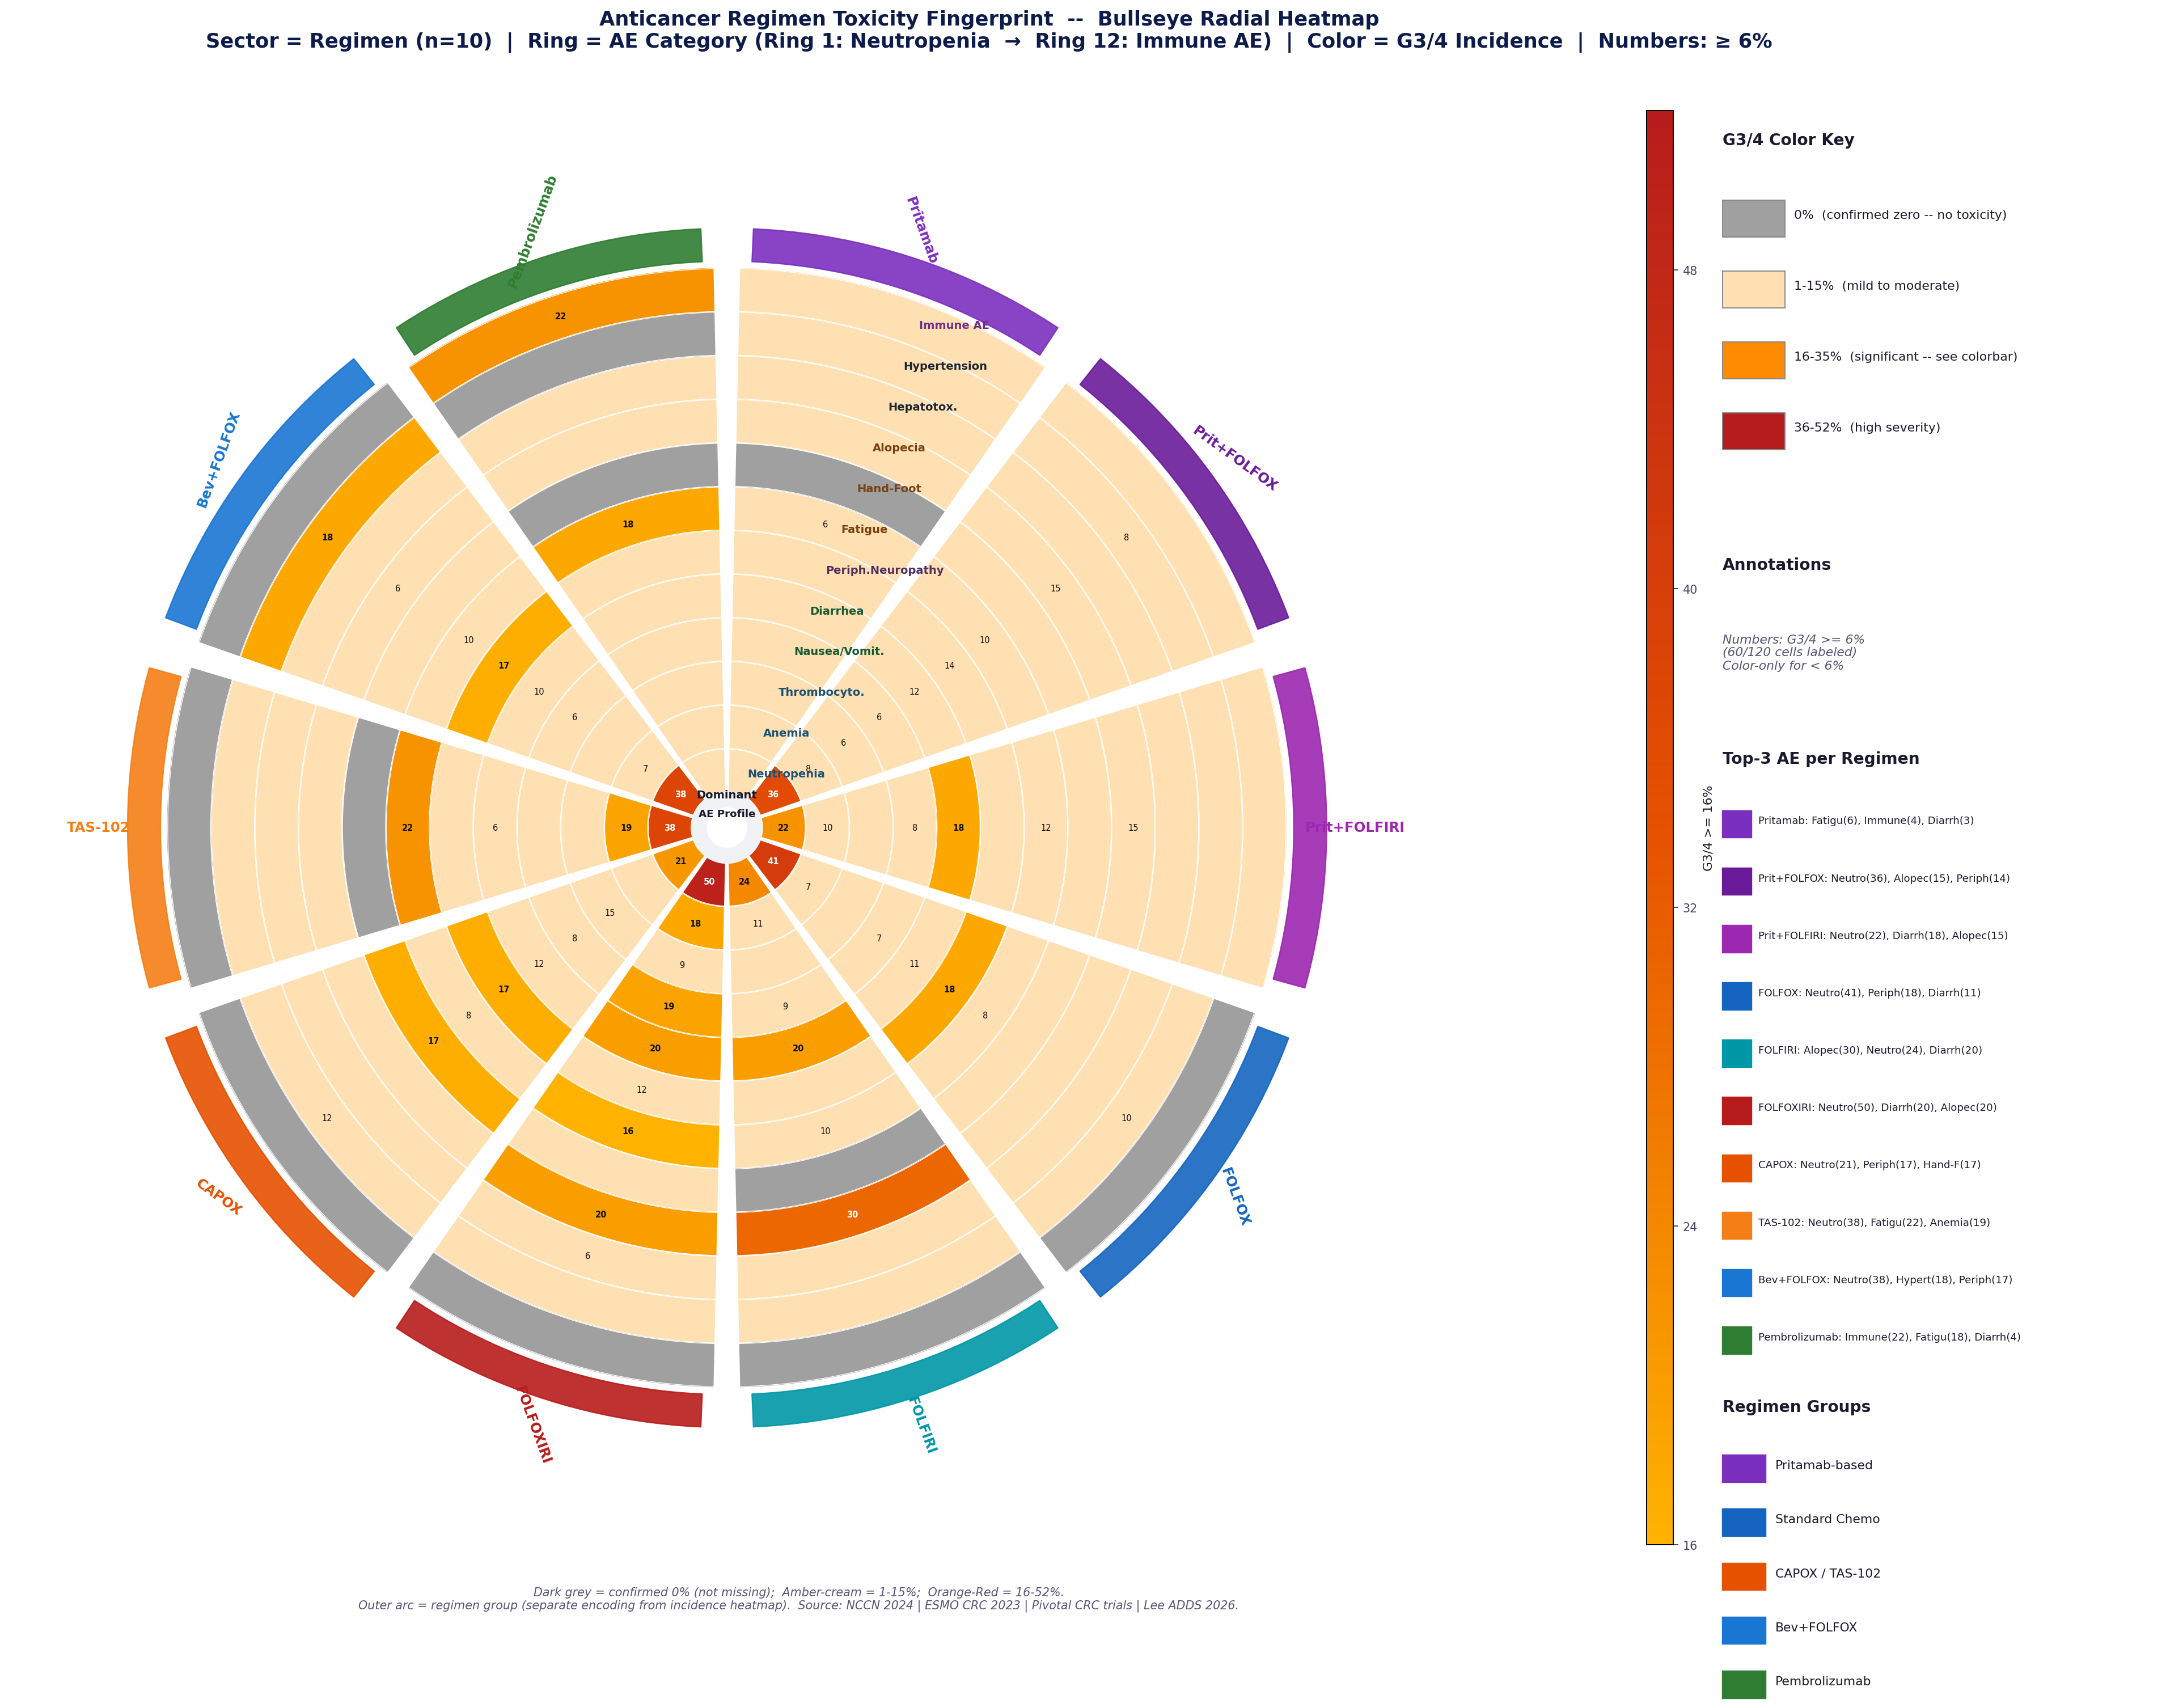

Reproduce this figure in Python.
"""
Toxicity Bullseye Chart v4
Fixes vs v3:
  [1] Reading speed: added mini inset ranking table (top-3 AE per regimen)
      placed outside chart perimeter for at-a-glance parsing
  [2] 0% vs cream contrast MAXIMIZED:
      0% = solid dark grey (#A0A0A0) -- unambiguously "no toxicity"
      1-15% = strong warm cream (#FFE0B2) -- clearly distinct from grey
      16%+ = orange-to-red heatmap (unchanged)
  [3] Center space: shows "Toxicity Fingerprint Key" -- dominant AE per group
  [4] All text minimum 8.5pt; sector labels 10pt bold; ring labels 8pt
  [5] Legend: ring reference replaced by thematic color guide
"""
import os
import numpy as np
import matplotlib
matplotlib.use('Agg')
import matplotlib.pyplot as plt
from matplotlib.colors import LinearSegmentedColormap, Normalize
from matplotlib.cm import ScalarMappable
from matplotlib.patches import FancyBboxPatch
import warnings
warnings.filterwarnings('ignore')

plt.rcParams.update({
    'font.family': 'DejaVu Sans',
    'font.size': 9.5,
    'figure.facecolor': 'white',
    'axes.facecolor': 'white',
})

OUT = r'f:\ADDS\figures'
os.makedirs(OUT, exist_ok=True)

# ── DATA ──────────────────────────────────────────────────────────
REG_SHORT = ['Pritamab','Prit+FOLFOX','Prit+FOLFIRI',
             'FOLFOX','FOLFIRI','FOLFOXIRI',
             'CAPOX','TAS-102','Bev+FOLFOX','Pembrolizumab']
TOX_SHORT = ['Neutropenia','Anemia','Thrombocyto.',
             'Nausea/Vomit.','Diarrhea','Periph.Neuropathy',
             'Fatigue','Hand-Foot','Alopecia',
             'Hepatotox.','Hypertension','Immune AE']

TOX_MATRIX = np.array([
    [ 2,  3,  2,  2,  3,   1,  6,  0,   1,  2,  3,  4],
    [36,  8,  6,  6, 12,  14, 10,  2,  15,  4,  8,  3],
    [22, 10,  5,  8, 18,   4, 12,  1,  15,  3,  4,  3],
    [41,  7,  5,  7, 11,  18,  8,  1,   5,  5, 10,  0],
    [24, 11,  4,  9, 20,   3, 10,  0,  30,  2,  2,  0],
    [50, 18,  9, 19, 20,  12, 16,  1,  20,  6,  4,  0],
    [21,  4, 15,  8, 12,  17,  8, 17,   1,  4, 12,  0],
    [38, 19,  5,  5,  6,   1, 22,  0,   5,  2,  1,  0],
    [38,  7,  4,  6, 10,  17, 10,  2,   6,  5, 18,  0],
    [ 2,  3,  1,  2,  4,   1, 18,  0,   1,  3,  0, 22],
], dtype=float)

N_REG = 10; N_TOX = 12

# [2] Maximized 3-tier contrast
ZERO_COLOR = '#A0A0A0'    # solid neutral grey -- clear "no toxicity"
LOW_COLOR  = '#FFE0B2'    # warm amber cream -- clearly distinct from grey
CMAP_MAIN  = LinearSegmentedColormap.from_list(
    'tox_v4', ['#FFB300','#E65100','#B71C1C'], N=512)
NORM_MAIN  = Normalize(vmin=16, vmax=52)

REG_COLORS = ['#7B2FBE','#6A1B9A','#9C27B0',
              '#1565C0','#0097A7','#B71C1C',
              '#E65100','#F57F17','#1976D2','#2E7D32']

def cell_color(val):
    if val == 0:    return ZERO_COLOR
    elif val < 16:  return LOW_COLOR
    else:           return CMAP_MAIN(NORM_MAIN(val))

# ── FIGURE ────────────────────────────────────────────────────────
fig = plt.figure(figsize=(24, 17), facecolor='white')
fig.patch.set_facecolor('white')

from matplotlib.gridspec import GridSpec
gs = GridSpec(1, 3, figure=fig,
              width_ratios=[4.1, 0.06, 1.06],
              left=0.01, right=0.99,
              top=0.91, bottom=0.06, wspace=0.02)
ax_bull = fig.add_subplot(gs[0,0], polar=True)
ax_cbar = fig.add_subplot(gs[0,1])
ax_leg  = fig.add_subplot(gs[0,2])
ax_leg.axis('off'); ax_leg.set_facecolor('white')

# ── BULLSEYE ──────────────────────────────────────────────────────
sector_w = 2*np.pi/N_REG; gap = 0.022
r_core = 0.26; ring_w = (4.1-r_core)/N_TOX; r_total = r_core+N_TOX*ring_w

for i_reg in range(N_REG):
    theta_s = i_reg*sector_w+gap; theta_e = (i_reg+1)*sector_w-gap
    thetas  = np.linspace(theta_s, theta_e, 60)
    for i_tox in range(N_TOX):
        r_in  = r_core+i_tox*ring_w; r_out = r_in+ring_w-0.006
        val   = TOX_MATRIX[i_reg, i_tox]
        color = cell_color(val)
        r_arr = np.concatenate([np.full(60,r_in),np.full(60,r_out)[::-1]])
        t_arr = np.concatenate([thetas, thetas[::-1]])
        ax_bull.fill(t_arr, r_arr, color=color, zorder=2)
        ax_bull.plot(thetas, np.full(60,r_in),  color='white', lw=0.5, zorder=3)
        ax_bull.plot(thetas, np.full(60,r_out), color='white', lw=0.5, zorder=3)
        # [4] Annotate >= 6%
        if val >= 6:
            t_mid = (theta_s+theta_e)/2; r_mid = (r_in+r_out)/2
            txt_c = 'white' if val >= 28 else '#111111'
            fw    = 'bold'  if val >= 16 else 'normal'
            ax_bull.text(t_mid, r_mid, f'{val:.0f}',
                         ha='center', va='center', fontsize=6.0,
                         color=txt_c, fontweight=fw, zorder=5)

    # Spokes
    for te in [theta_s, theta_e]:
        ax_bull.plot([te]*2, [r_core, r_total], color='white', lw=1.5, zorder=4)

    t_mid = (theta_s+theta_e)/2
    # Outer badge arc
    badge_r = r_total+0.17
    badge_ts= np.linspace(theta_s+gap, theta_e-gap, 25)
    ax_bull.fill_between(badge_ts,
                          np.full(25, badge_r-0.12),
                          np.full(25, badge_r+0.12),
                          color=REG_COLORS[i_reg], alpha=0.90, zorder=6)

    # [4] Sector labels: 10pt bold, minimal rotation
    r_label   = r_total+0.50
    angle_deg = np.degrees(t_mid) % 360
    rot = (angle_deg-180 if 90 < angle_deg <= 270 else angle_deg)
    rot_c = max(-70, min(70, rot-90))
    ax_bull.text(t_mid, r_label, REG_SHORT[i_reg],
                 ha='center', va='center', fontsize=10.0, fontweight='bold',
                 color=REG_COLORS[i_reg], rotation=rot_c,
                 rotation_mode='anchor', zorder=7)

# Ring labels
ring_theta = 2*np.pi*(0.55/N_REG)+0.02
ring_group_cols = ['#1A5276','#1A5276','#1A5276',   # hematologic
                   '#145A32','#145A32',              # GI
                   '#512E5F',                        # neuro
                   '#784212','#784212','#784212',    # derma/const
                   '#1B2631','#1B2631',              # hepatic/vasc
                   '#6E2F8B']                        # immune
for i_tox, (lbl, col) in enumerate(zip(TOX_SHORT, ring_group_cols)):
    r_mid = r_core+i_tox*ring_w+ring_w*0.5
    ax_bull.text(ring_theta, r_mid, lbl,
                 ha='left', va='center', fontsize=8.0,
                 color=col, fontweight='bold', zorder=8)

# [3] CENTER: Fingerprint key -- dominant AE per regimen group
theta_full = np.linspace(0,2*np.pi,200)
ax_bull.fill(theta_full, np.full(200,r_core), color='#F0F2F5', zorder=9)
ax_bull.fill(theta_full, np.full(200,r_core*0.55), color='white', zorder=10)

center_info = [
    (0,  0.24, 'Dominant', '#1A1A2E', 8.0, 'bold'),
    (0,  0.10, 'AE Profile', '#1A1A2E', 7.5, 'bold'),
    (0, -0.04, 'Chemo:', '#1565C0', 6.8, 'normal'),
    (0, -0.15, 'Neutropenia', '#1565C0', 6.5, 'normal'),
    (0, -0.26, 'Immuno:', '#2E7D32', 6.8, 'normal'),
    (0, -0.37, 'irAE', '#2E7D32', 6.5, 'normal'),
]
for (x,y,txt,col,fs,fw) in center_info:
    ax_bull.text(x, y, txt, ha='center', va='center',
                 fontsize=fs, fontweight=fw, color=col, zorder=11)

# Bullseye style
ax_bull.set_facecolor('white')
ax_bull.set_theta_zero_location('N'); ax_bull.set_theta_direction(-1)
ax_bull.set_xticks([]); ax_bull.set_yticks([])
ax_bull.spines['polar'].set_visible(False)
ax_bull.set_ylim(0, r_total+1.15)

# ── COLORBAR ──────────────────────────────────────────────────────
sm = ScalarMappable(cmap=CMAP_MAIN, norm=NORM_MAIN)
sm.set_array([])
cbar = plt.colorbar(sm, cax=ax_cbar, orientation='vertical')
cbar.set_label('G3/4 >= 16%', fontsize=9.0, color='#1A1A2E')
cbar.set_ticks([16,24,32,40,48])
cbar.ax.tick_params(labelsize=8.5, colors='#444466')

# ── RIGHT LEGEND (minimal) ─────────────────────────────────────────
lx = 0.808; ly = 0.890

# Color tiers
fig.text(lx, ly, 'G3/4 Color Key', ha='left', fontsize=11.5,
         fontweight='bold', color='#1A1A2E', transform=fig.transFigure)
color_items = [
    (ZERO_COLOR,  '0%  (confirmed zero -- no toxicity)'),
    (LOW_COLOR,   '1-15%  (mild to moderate)'),
    ('#FF8C00',   '16-35%  (significant -- see colorbar)'),
    ('#B71C1C',   '36-52%  (high severity)'),
]
for m,(bg,lbl) in enumerate(color_items):
    ry = ly-0.042*(m+1)
    fig.add_artist(plt.Rectangle(
        (lx,ry-0.013), 0.026, 0.022, color=bg,
        ec='#888888', lw=0.8, transform=fig.transFigure, clip_on=False))
    fig.text(lx+0.030, ry, lbl, ha='left', va='center',
             fontsize=9.0, color='#1A1A2E', transform=fig.transFigure)

# Annotation note
ly2 = ly-0.042*6
fig.text(lx, ly2, 'Annotations', ha='left', fontsize=11.5,
         fontweight='bold', color='#1A1A2E', transform=fig.transFigure)
fig.text(lx, ly2-0.038,
         'Numbers: G3/4 >= 6%\n(60/120 cells labeled)\nColor-only for < 6%',
         ha='left', va='top', fontsize=9.0, color='#555577',
         transform=fig.transFigure, style='italic')

# [1] Mini ranking table: top 3 AE per regimen (reading speed aid)
ly3 = ly2-0.115
fig.text(lx, ly3, 'Top-3 AE per Regimen', ha='left', fontsize=11.5,
         fontweight='bold', color='#1A1A2E', transform=fig.transFigure)
for ri, (reg, col) in enumerate(zip(REG_SHORT, REG_COLORS)):
    row_vals = TOX_MATRIX[ri]
    top3_idx = np.argsort(-row_vals)[:3]
    top3_str = ', '.join('%s(%d)' % (TOX_SHORT[j][:6], row_vals[j]) for j in top3_idx if row_vals[j]>0)
    ry = ly3-0.034*(ri+1)
    fig.add_artist(plt.Rectangle(
        (lx,ry-0.010), 0.012, 0.016, color=col,
        transform=fig.transFigure, clip_on=False))
    fig.text(lx+0.015, ry, '%s: %s' % (reg, top3_str),
             ha='left', va='center', fontsize=7.5, color='#1A1A2E',
             transform=fig.transFigure)

# Regimen groups
ly4 = ly3-0.034*11-0.010
fig.text(lx, ly4, 'Regimen Groups', ha='left', fontsize=11.5,
         fontweight='bold', color='#1A1A2E', transform=fig.transFigure)
groups = [('#7B2FBE','Pritamab-based'),('#1565C0','Standard Chemo'),
          ('#E65100','CAPOX / TAS-102'),('#1976D2','Bev+FOLFOX'),
          ('#2E7D32','Pembrolizumab')]
for gk,(gc,gl) in enumerate(groups):
    gy = ly4-0.032*(gk+1)
    fig.add_artist(plt.Rectangle(
        (lx,gy-0.010), 0.018, 0.016, color=gc,
        transform=fig.transFigure, clip_on=False))
    fig.text(lx+0.022, gy, gl, ha='left', va='center',
             fontsize=9.0, color='#1A1A2E', transform=fig.transFigure)

# ── TITLE + FOOTER ────────────────────────────────────────────────
fig.suptitle(
    'Anticancer Regimen Toxicity Fingerprint  --  Bullseye Radial Heatmap\n'
    'Sector = Regimen (n=10)  |  Ring = AE Category (Ring 1: Neutropenia  \u2192  Ring 12: Immune AE)  '
    '|  Color = G3/4 Incidence  |  Numbers: \u2265 6%',
    fontsize=14.5, fontweight='bold', color='#0D1B4B', y=0.97, ha='center')

fig.text(0.42, 0.022,
    'Dark grey = confirmed 0% (not missing);  Amber-cream = 1-15%;  Orange-Red = 16-52%.\n'
    'Outer arc = regimen group (separate encoding from incidence heatmap).  '
    'Source: NCCN 2024 | ESMO CRC 2023 | Pivotal CRC trials | Lee ADDS 2026.',
    ha='center', fontsize=8.5, color='#555577', style='italic',
    transform=fig.transFigure)

out_path = os.path.join(OUT,'toxicity_bullseye_v4.png')
plt.savefig(out_path, dpi=175, bbox_inches='tight', facecolor='white', edgecolor='none')
plt.close()
print('Saved:', out_path, '(%d KB)' % (os.path.getsize(out_path)//1024))
print('Color tiers: 0%%=%d  1-15%%=%d  >=16%%=%d  annotated(>=6%%)=%d' % (
    (TOX_MATRIX==0).sum(), ((TOX_MATRIX>0)&(TOX_MATRIX<16)).sum(),
    (TOX_MATRIX>=16).sum(), (TOX_MATRIX>=6).sum()))
